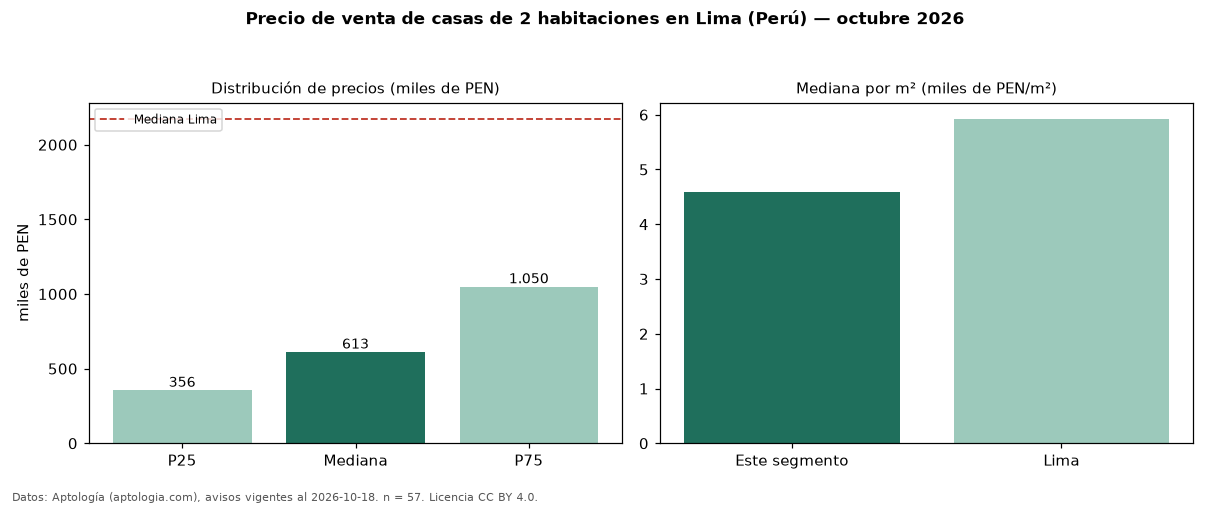

The data file committed next to this chart (first rows):
seccion, metrica, valor, moneda, n
precio, p25, 356250, PEN, 57
precio, mediana, 612601, PEN, 57
precio, p75, 1050000, PEN, 57
precio, minimo, 219000, PEN, 57
precio, maximo, 3178890, PEN, 57
m2, mediana_precio_m2, 4590, PEN, 55
m2, area_mediana_m2, 125.0, m2, 55
banos, mediana_banos, 2.0, , 
parqueadero, pct_con_parqueadero, 100.0, %, 35
habitaciones, 2, 612601, PEN, 57
ciudad, mediana_ciudad_referencia, 2173590, PEN, 
ciudad, mediana_m2_ciudad, 5926, PEN, 
fuente, fecha_datos, 2026-10-18, , 
fuente, atribucion, https://www.aptologia.com/pe/venta/lima, , 
fuente, licencia, CC BY 4.0, , 
